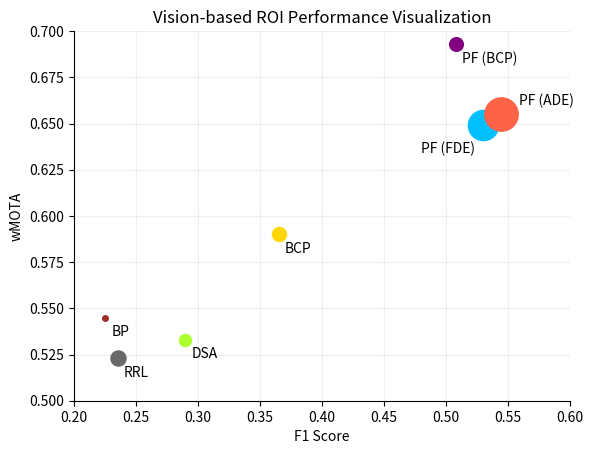

Python code for this plot:
import pandas as pd
import matplotlib.pyplot as plt

color_map = ['springgreen', 'red', 'greenyellow', 'dimgray', 'brown',
             'gold', 'purple', 'deepskyblue', 'tomato', 'pink']

data = {
    "Model": ["Random", "Range (10m)", "DSA", "RRL", "BP", "BCP", "PF (BCP)", "PF (FDE)", "PF (ADE)"],
    "F1": [16.01, 53.47, 28.97, 23.53, 22.50, 36.49, 50.8, 52.97, 54.4],
    "wMOTA": [1.2, 78.6, 53.3, 52.3, 54.5, 59.0, 69.3, 64.91, 65.5],
    "PIC": [0.500, 0.287, 0.298, 0.289, 0.340, 0.292, 0.293, 0.258, 0.253],
    
    # TODO
    "Precision": [9.53, 43.62, 54.72, 49.44, 36.35, 48.69, 53.7, 51.49, 55.4],
    "Recall": [49.97, 69.06, 19.70, 15.44, 16.29, 29.18, 48.2, 54.54, 53.5],
    # "PIC-1s": [137.6, 87.8, 114.0, 115.6, 132.3, 112.2, 80.0, 92.6, 97.7],
    # "PIC-2s": [258.3, 158.2, 177.8, 175.4, 202.7, 173.0, 126.9, 161.0, 149.1],
    # "PIC-3s": [352.2, 202.0, 210.0, 203.4, 239.7, 206.0, 154.0, 205.7, 179.3],
    # "F1-1s": [27.50, 63.33, 36.77, 34.98, 24.69, 41.76, 47.2, 50.8, 56.3],
    # "F1-2s": [16.02, 45.16, 18.01, 24.82, 23.48, 36.80, 42.8, 48.5, 54.2],
    # "F1-3s": [6.71, 22.01, 6.18, 27.55, 15.97, 16.32, 40.0, 46.2, 52.2],
    "IDsw rate": [47.79, 0.54, 2.67, 2.14, 1.21, 1.66, 1.3, 4.73, 4.2],
}

df = pd.DataFrame(data)
df = df.drop([0])

# normalize PIC
_1_minus_pic = (1 - df['PIC'])
new_metric = ((_1_minus_pic-_1_minus_pic.min()) / (_1_minus_pic.max()-_1_minus_pic.min()))**2
df['Size']  = new_metric*20+4

print(df)

# plt.figure()
ax = plt.subplot(111)

# Iterating through each row to plot
for i, row in df.iterrows():

    if row['Model'] == "Range (10m)":
        continue
    
    F1 = row['F1']/100.
    MOTA = row['wMOTA']/100.

    # print(row['Model'], MOTA, F1)
    pt = ax.plot(F1, MOTA, 'o', markersize=(row['Size']), label=row['Model'], color=color_map[i])
    if row['Model'] == "PF (ADE)":
        ax.text(F1+0.015, MOTA+0.005, row['Model'], fontsize=10)
    elif row['Model'] == "PF (FDE)":
        ax.text(F1-0.05, MOTA-0.015, row['Model'], fontsize=10)
    elif row['Model'] == "Range (10m)":
        ax.text(F1+0.003, MOTA-0.02, row['Model'], fontsize=10)
    # elif row['Model'] == "RRL":
    #     ax.text(F1+0.003, MOTA-0.015, row['Model'], fontsize=10)
    else:
        ax.text(F1+0.005, MOTA-0.01, row['Model'], fontsize=10)


# Hide the right and top spines
ax.spines['top'].set_visible(False)
ax.spines['right'].set_visible(False)


ax.set_xlabel('F1 Score')
ax.set_ylabel('wMOTA')
ax.set_title('Vision-based ROI Performance Visualization')
# plt.xticks(epochs, rotation=rotation)
ax.set_xlim(0.2, 0.6)
ax.set_ylim(0.50, 0.7)
ax.grid(True, alpha=0.2)
# plt.legend()

ax.figure.savefig("plot.png")
